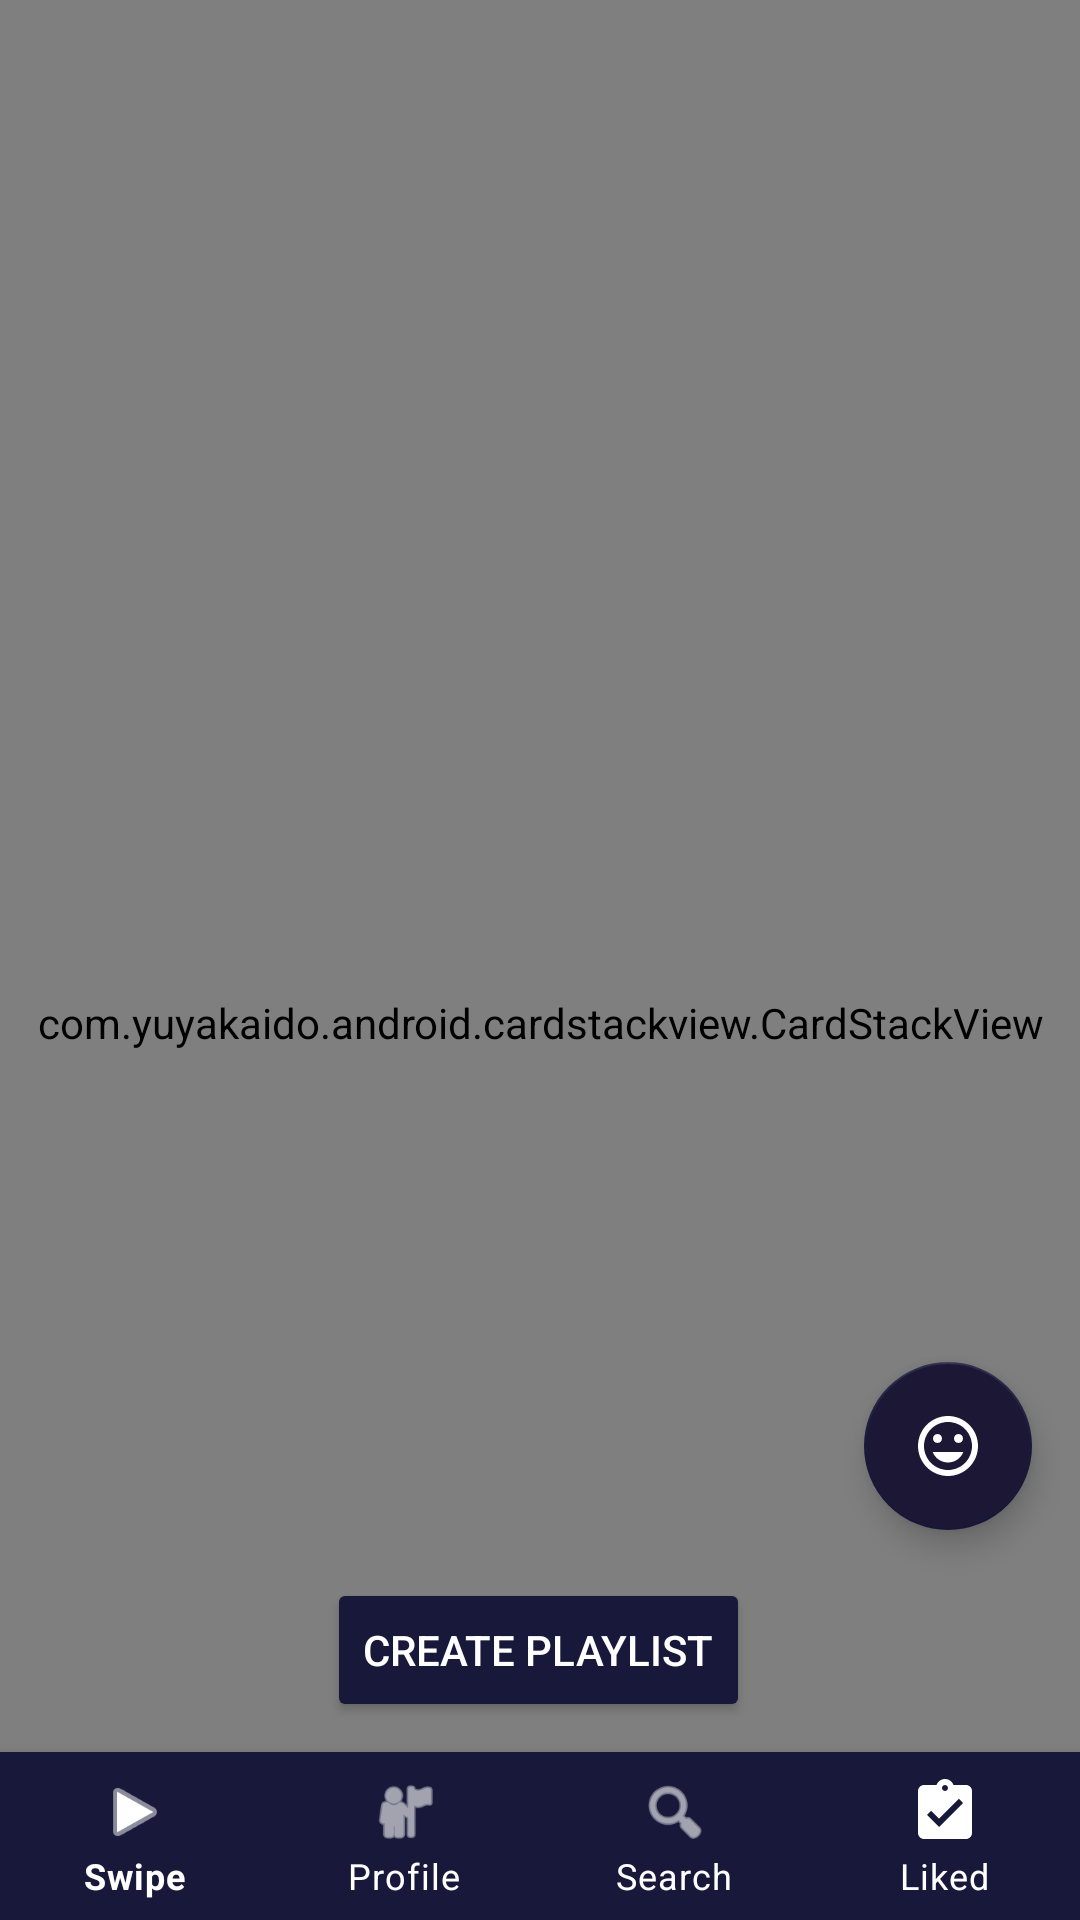

Reconstruct the res/layout file that produces this screen, plus the resources it refers to.
<!-- AndroidManifest.xml: application theme Theme.MyApplication2 -->
<!-- res/layout/activity_main.xml -->
<?xml version="1.0" encoding="utf-8"?>
<androidx.constraintlayout.widget.ConstraintLayout
    xmlns:tools="http://schemas.android.com/tools"
    xmlns:android="http://schemas.android.com/apk/res/android"
    xmlns:app="http://schemas.android.com/apk/res-auto"
    android:layout_width="match_parent"
    android:layout_height="match_parent"
    tools:context=".MainActivity">

    <com.airbnb.lottie.LottieAnimationView
        android:id="@+id/animation_view"
        android:layout_width="930dp"
        android:layout_height="1000dp"
        android:rotation="90"
        app:layout_constraintBottom_toBottomOf="parent"
        app:layout_constraintEnd_toEndOf="parent"
        app:layout_constraintHorizontal_bias="0.468"
        app:layout_constraintStart_toStartOf="parent"
        app:layout_constraintTop_toTopOf="parent"
        app:layout_constraintVertical_bias="0.668"
        app:lottie_autoPlay="true"
        app:lottie_loop="true"
        app:lottie_rawRes="@raw/animationbg" />


    <com.yuyakaido.android.cardstackview.CardStackView
        android:id="@+id/card_stack_view"
        android:layout_width="354dp"
        android:layout_height="650dp"
        android:layout_marginTop="16dp"
        android:layout_marginBottom="8dp"
        android:padding="4dp"
        app:layout_constraintBottom_toTopOf="@+id/btnCreatePlaylist"
        app:layout_constraintEnd_toEndOf="parent"
        app:layout_constraintStart_toStartOf="parent"
        app:layout_constraintTop_toTopOf="parent"
        app:layout_constraintVertical_bias="0.0" />

    <com.google.android.material.floatingactionbutton.FloatingActionButton
        android:id="@+id/fabChangeMood"
        android:layout_width="wrap_content"
        android:layout_height="wrap_content"
        android:layout_margin="16dp"
        android:backgroundTint="@color/material_dynamic_tertiary10"
        android:contentDescription="Change Mood"
        app:layout_constraintBottom_toTopOf="@id/btnCreatePlaylist"
        app:layout_constraintEnd_toEndOf="parent"
        app:srcCompat="@drawable/ic_mood"
        app:tint="@android:color/white" />

    <Button
        android:id="@+id/btnCreatePlaylist"
        android:layout_width="wrap_content"
        android:layout_height="wrap_content"
        android:layout_marginBottom="10dp"
        android:backgroundTint="#18193A"
        android:text="CREATE PLAYLIST"
        android:textColor="@android:color/white"
        app:layout_constraintBottom_toTopOf="@+id/bottom_nav"
        app:layout_constraintEnd_toEndOf="parent"
        app:layout_constraintHorizontal_bias="0.497"
        app:layout_constraintStart_toStartOf="parent" />

    <com.google.android.material.bottomnavigation.BottomNavigationView
        android:id="@+id/bottom_nav"
        android:layout_width="0dp"
        android:layout_height="wrap_content"
        android:layout_gravity="bottom"
        android:background="#18193A"
        app:itemIconTint="@android:color/white"
        app:itemTextColor="@android:color/white"
        app:layout_constraintBottom_toBottomOf="parent"
        app:layout_constraintEnd_toEndOf="parent"
        app:layout_constraintStart_toStartOf="parent"
        app:labelVisibilityMode="labeled"
        app:menu="@menu/bottom_nav_menu" />

</androidx.constraintlayout.widget.ConstraintLayout>
<!-- resources referenced by this layout -->
<resources>
  <!-- drawable ic_mood (drawable) -->
  <?xml version="1.0" encoding="utf-8"?>
  <vector xmlns:android="http://schemas.android.com/apk/res/android"
      android:width="24dp"
      android:height="24dp"
      android:viewportWidth="24"
      android:viewportHeight="24">
      <path
          android:fillColor="#FFFFFF"
          android:pathData="M11.99,2C6.47,2 2,6.48 2,12s4.47,10 9.99,10C17.52,22 22,17.52 22,12S17.52,2 11.99,2zM12,20c-4.42,0 -8,-3.58 -8,-8s3.58,-8 8,-8 8,3.58 8,8 -3.58,8 -8,8zM15.5,11c0.83,0 1.5,-0.67 1.5,-1.5S16.33,8 15.5,8 14,8.67 14,9.5s0.67,1.5 1.5,1.5zM8.5,11c0.83,0 1.5,-0.67 1.5,-1.5S9.33,8 8.5,8 7,8.67 7,9.5 7.67,11 8.5,11zM12,17.5c2.33,0 4.31,-1.46 5.11,-3.5L6.89,14c0.8,2.04 2.78,3.5 5.11,3.5z"/>
  </vector>
  <style name="Theme.MyApplication2" parent="Theme.MaterialComponents.DayNight.NoActionBar">
          
          <item name="colorPrimary">#18193A</item>
          <item name="colorPrimaryVariant">#18193A</item>
          <item name="colorOnPrimary">@color/white</item>
  
          
          <item name="colorSecondary">#18193A</item>
          <item name="colorSecondaryVariant">#18193A</item>
          <item name="colorOnSecondary">@color/white</item>
  
          
          <item name="android:statusBarColor">@android:color/transparent</item>
          <item name="android:windowLightStatusBar">false</item>
          <item name="android:windowTranslucentStatus">true</item>
  
          
          <item name="windowActionBar">false</item>
          <item name="windowNoTitle">true</item>
      </style>
  <!-- not gathered from this repository: default colours our renderer supplied (Android Studio template values) -->
  <color name="white">#FFFFFFFF</color>
</resources>
